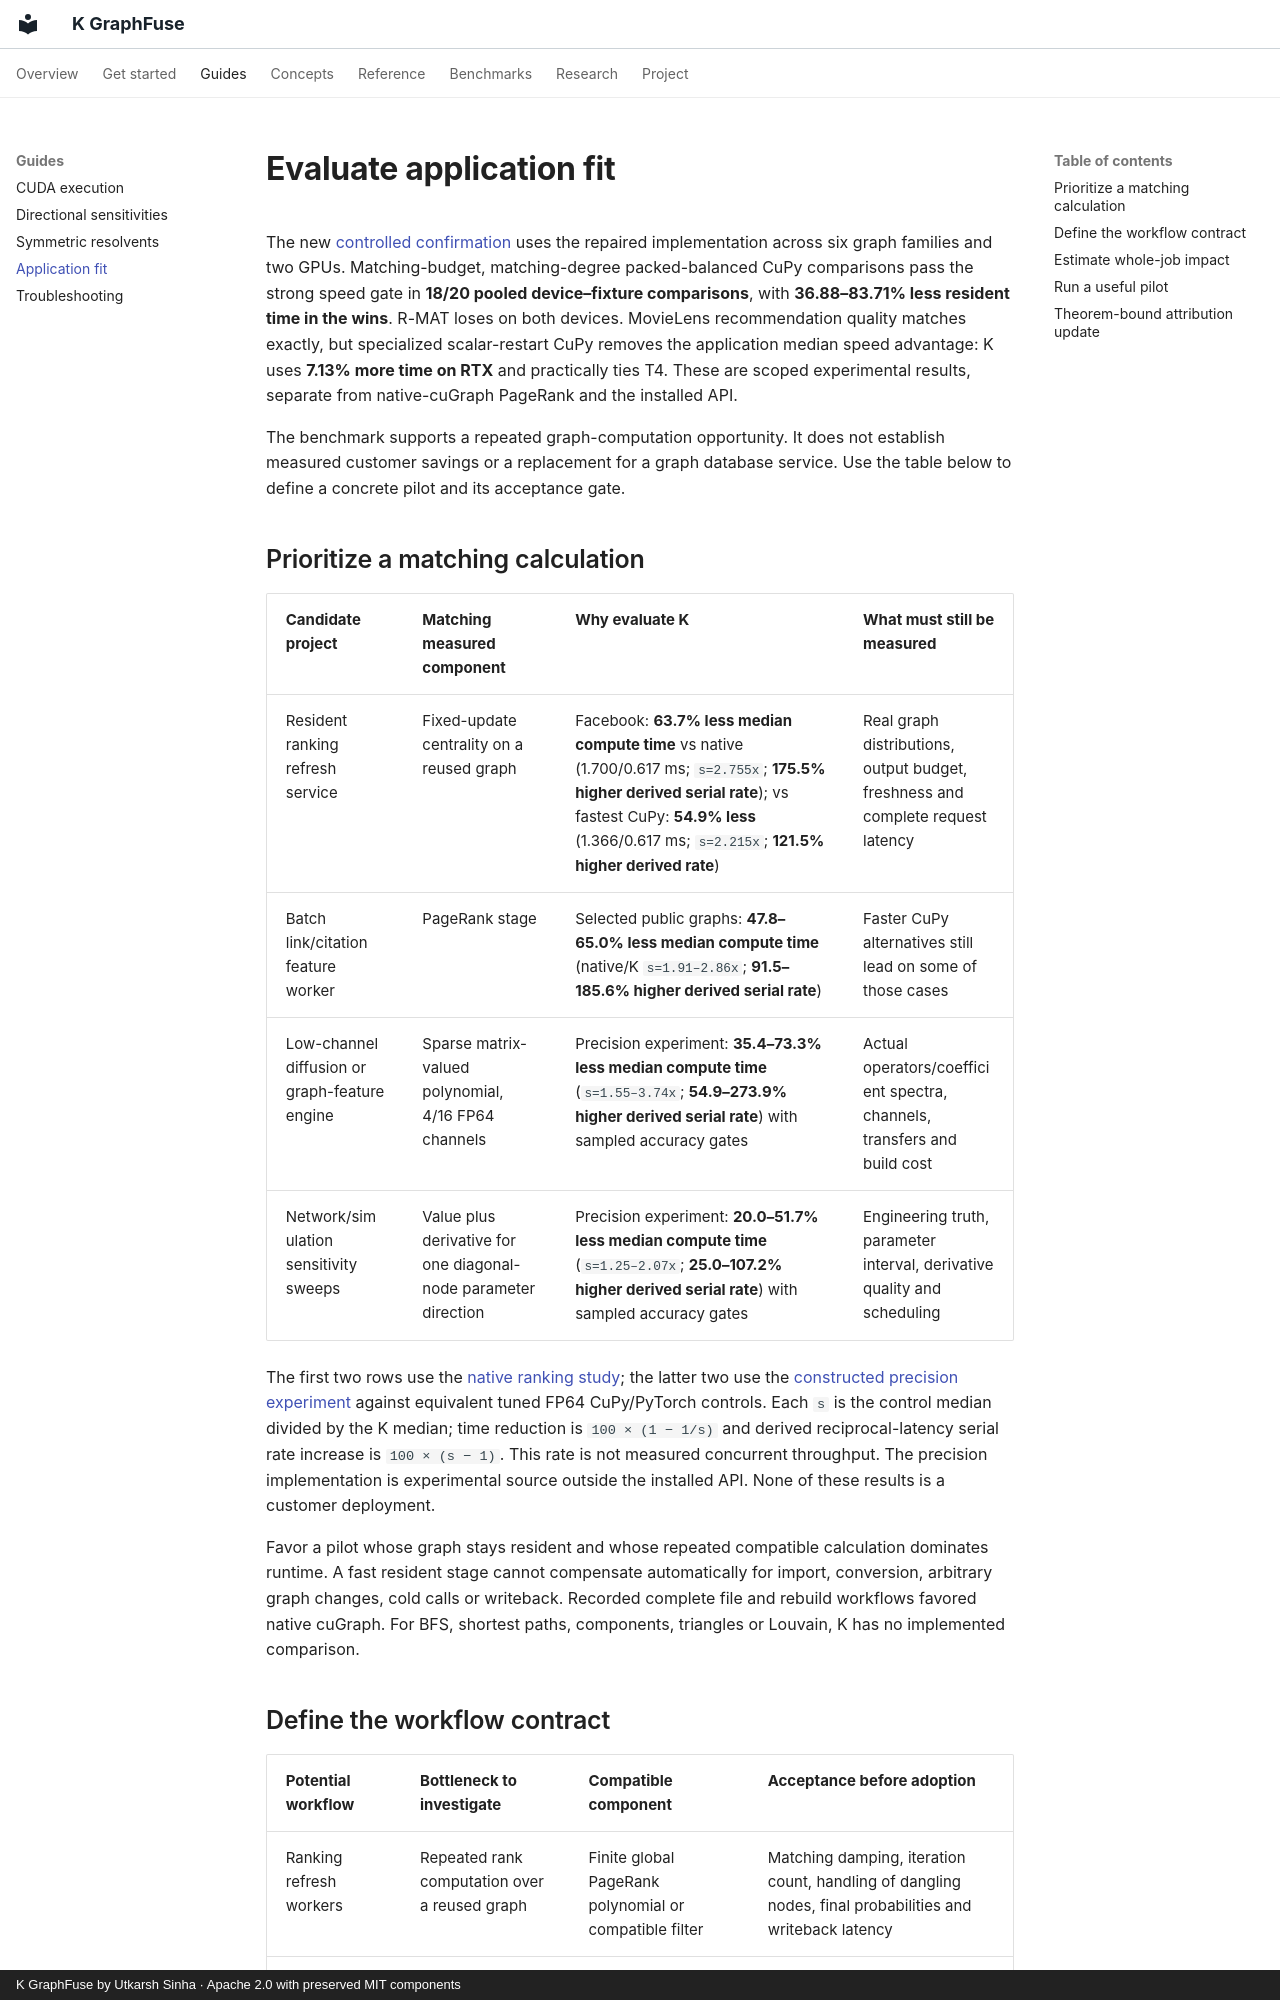

repository: Utkarsh-Sinha0/k-graphfuse · page: guides/applications/index.html · generator: mkdocs · copyright: K GraphFuse by Utkarsh Sinha · Apache 2.0 with preserved MIT components

---
description: Evaluate K GraphFuse for ranking refresh, fraud feature enrichment, graph retrieval, linear recommenders and engineering graph filters.
---
# Evaluate application fit

The new [controlled confirmation](https://utkarsh-sinha0.github.io/k-graphfuse/research/controlled-study/) uses the repaired implementation across six graph families and two GPUs. Matching-budget, matching-degree packed-balanced CuPy comparisons pass the strong speed gate in **18/20 pooled device–fixture comparisons**, with **36.88–83.71% less resident time in the wins**. R-MAT loses on both devices. MovieLens recommendation quality matches exactly, but specialized scalar-restart CuPy removes the application median speed advantage: K uses **7.13% more time on RTX** and practically ties T4. These are scoped experimental results, separate from native-cuGraph PageRank and the installed API.


The benchmark supports a repeated graph-computation opportunity. It does not establish measured customer savings or a replacement for a graph database service. Use the table below to define a concrete pilot and its acceptance gate.

## Prioritize a matching calculation

| Candidate project | Matching measured component | Why evaluate K | What must still be measured |
|---|---|---|---|
| Resident ranking refresh service | Fixed-update centrality on a reused graph | Facebook: **63.7% less median compute time** vs native (1.700/0.617 ms; `s=2.755x`; **175.5% higher derived serial rate**); vs fastest CuPy: **54.9% less** (1.366/0.617 ms; `s=2.215x`; **121.5% higher derived rate**) | Real graph distributions, output budget, freshness and complete request latency |
| Batch link/citation feature worker | PageRank stage | Selected public graphs: **47.8–65.0% less median compute time** (native/K `s=1.91–2.86x`; **91.5–185.6% higher derived serial rate**) | Faster CuPy alternatives still lead on some of those cases |
| Low-channel diffusion or graph-feature engine | Sparse matrix-valued polynomial, 4/16 FP64 channels | Precision experiment: **35.4–73.3% less median compute time** (`s=1.55–3.74x`; **54.9–273.9% higher derived serial rate**) with sampled accuracy gates | Actual operators/coefficient spectra, channels, transfers and build cost |
| Network/simulation sensitivity sweeps | Value plus derivative for one diagonal-node parameter direction | Precision experiment: **20.0–51.7% less median compute time** (`s=1.25–2.07x`; **25.0–107.2% higher derived serial rate**) with sampled accuracy gates | Engineering truth, parameter interval, derivative quality and scheduling |

The first two rows use the [native ranking study](../benchmarks/cugraph.md); the latter two use the [constructed precision experiment](../benchmarks/precision-gpu.md) against equivalent tuned FP64 CuPy/PyTorch controls. Each `s` is the control median divided by the K median; time reduction is `100 × (1 − 1/s)` and derived reciprocal-latency serial rate increase is `100 × (s − 1)`. This rate is not measured concurrent throughput. The precision implementation is experimental source outside the installed API. None of these results is a customer deployment.

Favor a pilot whose graph stays resident and whose repeated compatible calculation dominates runtime. A fast resident stage cannot compensate automatically for import, conversion, arbitrary graph changes, cold calls or writeback. Recorded complete file and rebuild workflows favored native cuGraph. For BFS, shortest paths, components, triangles or Louvain, K has no implemented comparison.
